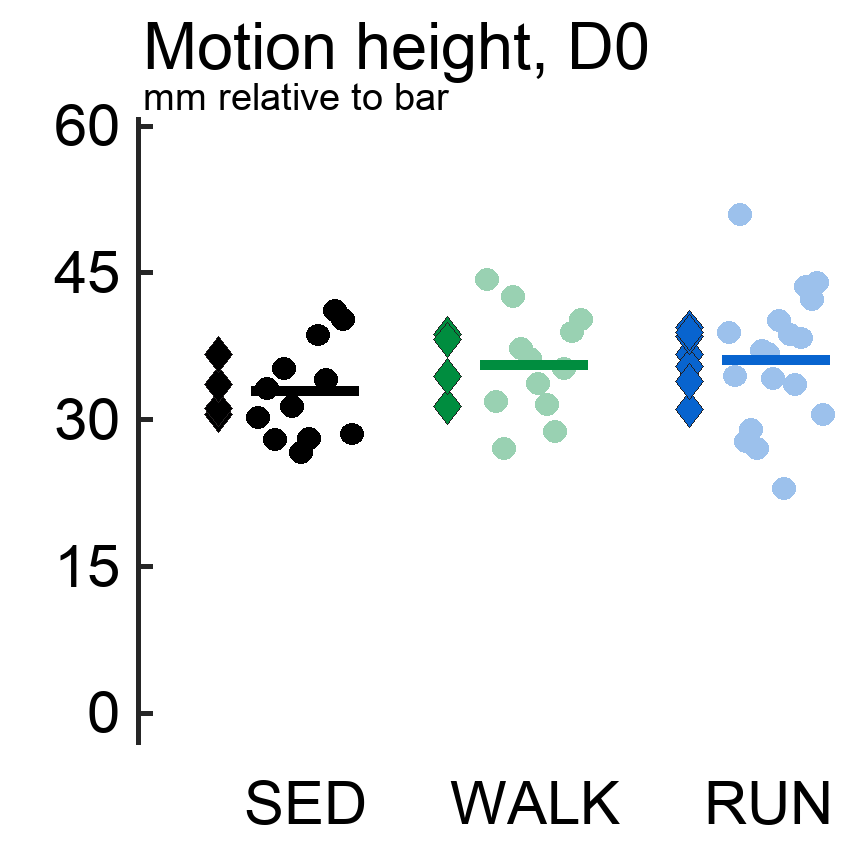

Values plotted in this chart, from the file beside it:
mouseID, cohort, cageID, group, day, nTrials, nFrames, nValid, sourceFiles, meanHeight, meanHeightNTrials, medianHeight, medianHeightNTrials, sdHeight, sdHeightNTrials, iqrHeight, iqrHeightNTrials, meanWeightedMeanHeight, meanWeightedMeanHeightNTrials, count
TMCS2_S13, TMCS2, TMCS2_C08, sedentary, D00, 3, 2689, 2078, TMCS2_S13_T1_C08_BB_D00_20251022_THT_TRI…, 28.87, 3, 30.27, 3, 19.12, 3, 31.71, 3, 23.6, 3, 30.27
TMCS2_S14, TMCS2, TMCS2_C08, sedentary, D00, 3, 3865, 3253, TMCS2_S14_T2_C08_BB_D00_20251022_THT_TRI…, 31.98, 3, 33.22, 3, 15.34, 3, 20.6, 3, 24.39, 3, 33.22
TMCS2_S15, TMCS2, TMCS2_C08, sedentary, D00, 3, 3246, 2544, TMCS2_S15_T3_C08_BB_D00_20251022_THT_TRI…, 28.13, 3, 28.02, 3, 16.98, 3, 24.6, 3, 21.83, 3, 28.02
TMCS2_S28, TMCS2, TMCS2_C10, sedentary, D00, 3, 5822, 4095, TMCS2_S28_T1_C10_BB_D00_20251022_THT_TRI…, 31.96, 3, 35.24, 3, 21.34, 3, 30.73, 3, 24.3, 3, 35.24
TMCS2_S29, TMCS2, TMCS2_C10, sedentary, D00, 3, 3154, 2316, TMCS2_S29_T2_C10_BB_D00_20251022_THT_TRI…, 31.26, 3, 31.4, 3, 19.34, 3, 29.79, 3, 23.65, 3, 31.4
TMCS2_S30, TMCS2, TMCS2_C10, sedentary, D00, 3, 2942, 2390, TMCS2_S30_T3_C10_BB_D00_20251022_THT_TRI…, 28.81, 3, 26.67, 3, 22.19, 3, 33.23, 3, 23.18, 3, 26.67
TMCS3_S07, TMCS3, TMCS3_C03, sedentary, D00, 3, 7007, 4801, TMCS3_S07_T1_C03_BB_D00_20260219_THT_TRI…, 27.08, 3, 28.09, 3, 12.67, 3, 14.34, 3, 22.94, 3, 28.09
TMCS3_S08, TMCS3, TMCS3_C03, sedentary, D00, 3, 3341, 2648, TMCS3_S08_T2_C03_BB_D00_20260219_THT_TRI…, 36.58, 3, 38.66, 3, 14.54, 3, 18.43, 3, 27.59, 3, 38.66
TMCS3_S09, TMCS3, TMCS3_C03, sedentary, D00, 3, 2823, 2264, TMCS3_S09_T3_C03_BB_D00_20260219_THT_TRI…, 32.45, 3, 34.08, 3, 17.68, 3, 24.68, 3, 25.86, 3, 34.08
TMCS3_S13, TMCS3, TMCS3_C05, sedentary, D00, 3, 4449, 3370, TMCS3_S13_T1_C05_BB_D00_20260219_THT_TRI…, 40.09, 3, 41.19, 3, 16.5, 3, 26.42, 3, 30.26, 3, 41.19
TMCS3_S14, TMCS3, TMCS3_C05, sedentary, D00, 3, 2444, 1919, TMCS3_S14_T2_C05_BB_D00_20260219_THT_TRI…, 40.38, 3, 40.26, 3, 13.35, 3, 17.3, 3, 30.65, 3, 40.26
TMCS3_S15, TMCS3, TMCS3_C05, sedentary, D00, 3, 4726, 3714, TMCS3_S15_T3_C05_BB_D00_20260219_THT_TRI…, 28.55, 3, 28.56, 3, 15.93, 3, 19.61, 3, 23.9, 3, 28.56
TMCS2_S07, TMCS2, TMCS2_C03, walk, D00, 3, 3174, 2392, TMCS2_S07_T1_C03_BB_D00_20251022_THT_TRI…, 40.06, 3, 44.34, 3, 18.98, 3, 24.75, 3, 29.37, 3, 44.34
TMCS2_S08, TMCS2, TMCS2_C03, walk, D00, 3, 3910, 3003, TMCS2_S08_T2_C03_BB_D00_20251022_THT_TRI…, 30.8, 3, 31.86, 3, 16.28, 3, 24.31, 3, 23.77, 3, 31.86
TMCS2_S09, TMCS2, TMCS2_C03, walk, D00, 3, 3095, 2462, TMCS2_S09_T3_C03_BB_D00_20251022_THT_TRI…, 27.57, 3, 27.04, 3, 20.95, 3, 28.66, 3, 22.08, 3, 27.04
TMCS2_S19, TMCS2, TMCS2_C06, walk, D00, 3, 3743, 3139, TMCS2_S19_T1_C06_BB_D00_20251022_THT_TRI…, 38.81, 3, 42.63, 3, 19.98, 3, 24.25, 3, 28.3, 3, 42.63
TMCS2_S20, TMCS2, TMCS2_C06, walk, D00, 3, 2470, 2094, TMCS2_S20_T2_C06_BB_D00_20251022_THT_TRI…, 34.4, 3, 37.3, 3, 20.49, 3, 31.77, 3, 26.22, 3, 37.3
TMCS2_S21, TMCS2, TMCS2_C06, walk, D00, 3, 2635, 1957, TMCS2_S21_T3_C06_BB_D00_20251022_THT_TRI…, 33.63, 3, 36.29, 3, 17.99, 3, 23.13, 3, 24.97, 3, 36.29
TMCS2_S31, TMCS2, TMCS2_C02, walk, D00, 3, 4724, 3279, TMCS2_S31_T1_C02_BB_D00_20251022_THT_TRI…, 32.09, 3, 33.67, 3, 18.75, 3, 30.42, 3, 24.64, 3, 33.67
TMCS2_S32, TMCS2, TMCS2_C02, walk, D00, 3, 2370, 1970, TMCS2_S32_T2_C02_BB_D00_20251022_THT_TRI…, 32.51, 3, 31.55, 3, 19.3, 3, 32.87, 3, 25.36, 3, 31.55
TMCS2_S33, TMCS2, TMCS2_C02, walk, D00, 3, 3445, 2849, TMCS2_S33_T3_C02_BB_D00_20251022_THT_TRI…, 28.86, 3, 28.79, 3, 17.8, 3, 21.58, 3, 22.06, 3, 28.79
TMCS3_S04, TMCS3, TMCS3_C02, walk, D00, 3, 3985, 2890, TMCS3_S04_T1_C02_BB_D00_20260219_THT_TRI…, 35.56, 3, 35.24, 3, 15.75, 3, 23.66, 3, 27.95, 3, 35.24
TMCS3_S05, TMCS3, TMCS3_C02, walk, D00, 3, 2729, 1959, TMCS3_S05_T2_C02_BB_D00_20260219_THT_TRI…, 35.29, 3, 38.97, 3, 16.73, 3, 25.74, 3, 27.29, 3, 38.97
TMCS3_S06, TMCS3, TMCS3_C02, walk, D00, 3, 2733, 2305, TMCS3_S06_T3_C02_BB_D00_20260219_THT_TRI…, 38.75, 3, 40.26, 3, 18.88, 3, 28.73, 3, 30.16, 3, 40.26
TMCS2_S05, TMCS2, TMCS2_C01, run, D00, 3, 2902, 2388, TMCS2_S05_T2_C01_BB_D00_20251022_THT_TRI…, 37.33, 3, 38.93, 3, 15.93, 3, 21.07, 3, 26.96, 3, 38.93
TMCS2_S06, TMCS2, TMCS2_C01, run, D00, 3, 2123, 1632, TMCS2_S06_T3_C01_BB_D00_20251022_THT_TRI…, 33.79, 3, 34.47, 3, 14.54, 3, 21.24, 3, 24.84, 3, 34.47
TMCS2_S10, TMCS2, TMCS2_C04, run, D00, 2, 2038, 1504, TMCS2_S10_T1_C04_BB_D00_20251022_THT_TRI…, 48.14, 2, 51, 2, 16.81, 2, 21.16, 2, 34.85, 2, 51
TMCS2_S11, TMCS2, TMCS2_C04, run, D00, 3, 3613, 2890, TMCS2_S11_T2_C04_BB_D00_20251022_THT_TRI…, 28.62, 3, 27.76, 3, 17.51, 3, 25.48, 3, 22.24, 3, 27.76
TMCS2_S16, TMCS2, TMCS2_C05, run, D00, 3, 4478, 3245, TMCS2_S16_T1_C05_BB_D00_20251022_THT_TRI…, 29.68, 3, 28.99, 3, 19.47, 3, 27.51, 3, 23.42, 3, 28.99
TMCS2_S17, TMCS2, TMCS2_C05, run, D00, 3, 5085, 3699, TMCS2_S17_T2_C05_BB_D00_20251022_THT_TRI…, 25.92, 3, 27.08, 3, 17.37, 3, 20.92, 3, 20.58, 3, 27.08
TMCS2_S18, TMCS2, TMCS2_C05, run, D00, 3, 2737, 2197, TMCS2_S18_T3_C05_BB_D00_20251022_THT_TRI…, 33.48, 3, 37.07, 3, 18.15, 3, 22.55, 3, 24.92, 3, 37.07
TMCS2_S22, TMCS2, TMCS2_C07, run, D00, 3, 3738, 2820, TMCS2_S22_T1_C07_BB_D00_20251022_THT_TRI…, 35.44, 3, 36.76, 3, 17.16, 3, 26, 3, 26.42, 3, 36.76
TMCS2_S24, TMCS2, TMCS2_C07, run, D00, 3, 2031, 1642, TMCS2_S24_T3_C07_BB_D00_20251022_THT_TRI…, 33.72, 3, 34.19, 3, 16.01, 3, 21.82, 3, 24.68, 3, 34.19
TMCS2_S25, TMCS2, TMCS2_C09, run, D00, 3, 3803, 2884, TMCS2_S25_T1_C09_BB_D00_20251022_THT_TRI…, 39, 3, 40.14, 3, 14.18, 3, 20.11, 3, 28.07, 3, 40.14
TMCS2_S26, TMCS2, TMCS2_C09, run, D00, 3, 3907, 3149, TMCS2_S26_T2_C09_BB_D00_20251022_THT_TRI…, 24.44, 3, 22.96, 3, 17.3, 3, 24.08, 3, 19.88, 3, 22.96
TMCS2_S27, TMCS2, TMCS2_C09, run, D00, 3, 3352, 2583, TMCS2_S27_T3_C09_BB_D00_20251022_THT_TRI…, 37.05, 3, 38.7, 3, 19.08, 3, 29.29, 3, 27.71, 3, 38.7
TMCS3_S01, TMCS3, TMCS3_C01, run, D00, 3, 3317, 2745, TMCS3_S01_T1_C01_BB_D00_20260219_THT_TRI…, 32.22, 3, 33.61, 3, 12.28, 3, 15.4, 3, 26.46, 3, 33.61
TMCS3_S02, TMCS3, TMCS3_C01, run, D00, 3, 2686, 2056, TMCS3_S02_T2_C01_BB_D00_20260219_THT_TRI…, 38.81, 3, 38.35, 3, 16.84, 3, 27.35, 3, 30.09, 3, 38.35
TMCS3_S03, TMCS3, TMCS3_C01, run, D00, 3, 2714, 2238, TMCS3_S03_T3_C01_BB_D00_20260219_THT_TRI…, 40.91, 3, 43.6, 3, 15.1, 3, 20.01, 3, 30.75, 3, 43.6
TMCS3_S10, TMCS3, TMCS3_C04, run, D00, 3, 3263, 2632, TMCS3_S10_T1_C04_BB_D00_20260219_THT_TRI…, 40.17, 3, 42.26, 3, 17.83, 3, 25.71, 3, 31.19, 3, 42.26
TMCS3_S11, TMCS3, TMCS3_C04, run, D00, 3, 2813, 2335, TMCS3_S11_T2_C04_BB_D00_20260219_THT_TRI…, 42.47, 3, 44, 3, 13.07, 3, 16.81, 3, 31.73, 3, 44
TMCS3_S12, TMCS3, TMCS3_C04, run, D00, 3, 4122, 3464, TMCS3_S12_T3_C04_BB_D00_20260219_THT_TRI…, 29.54, 3, 30.56, 3, 22.24, 3, 34.23, 3, 24.55, 3, 30.56
